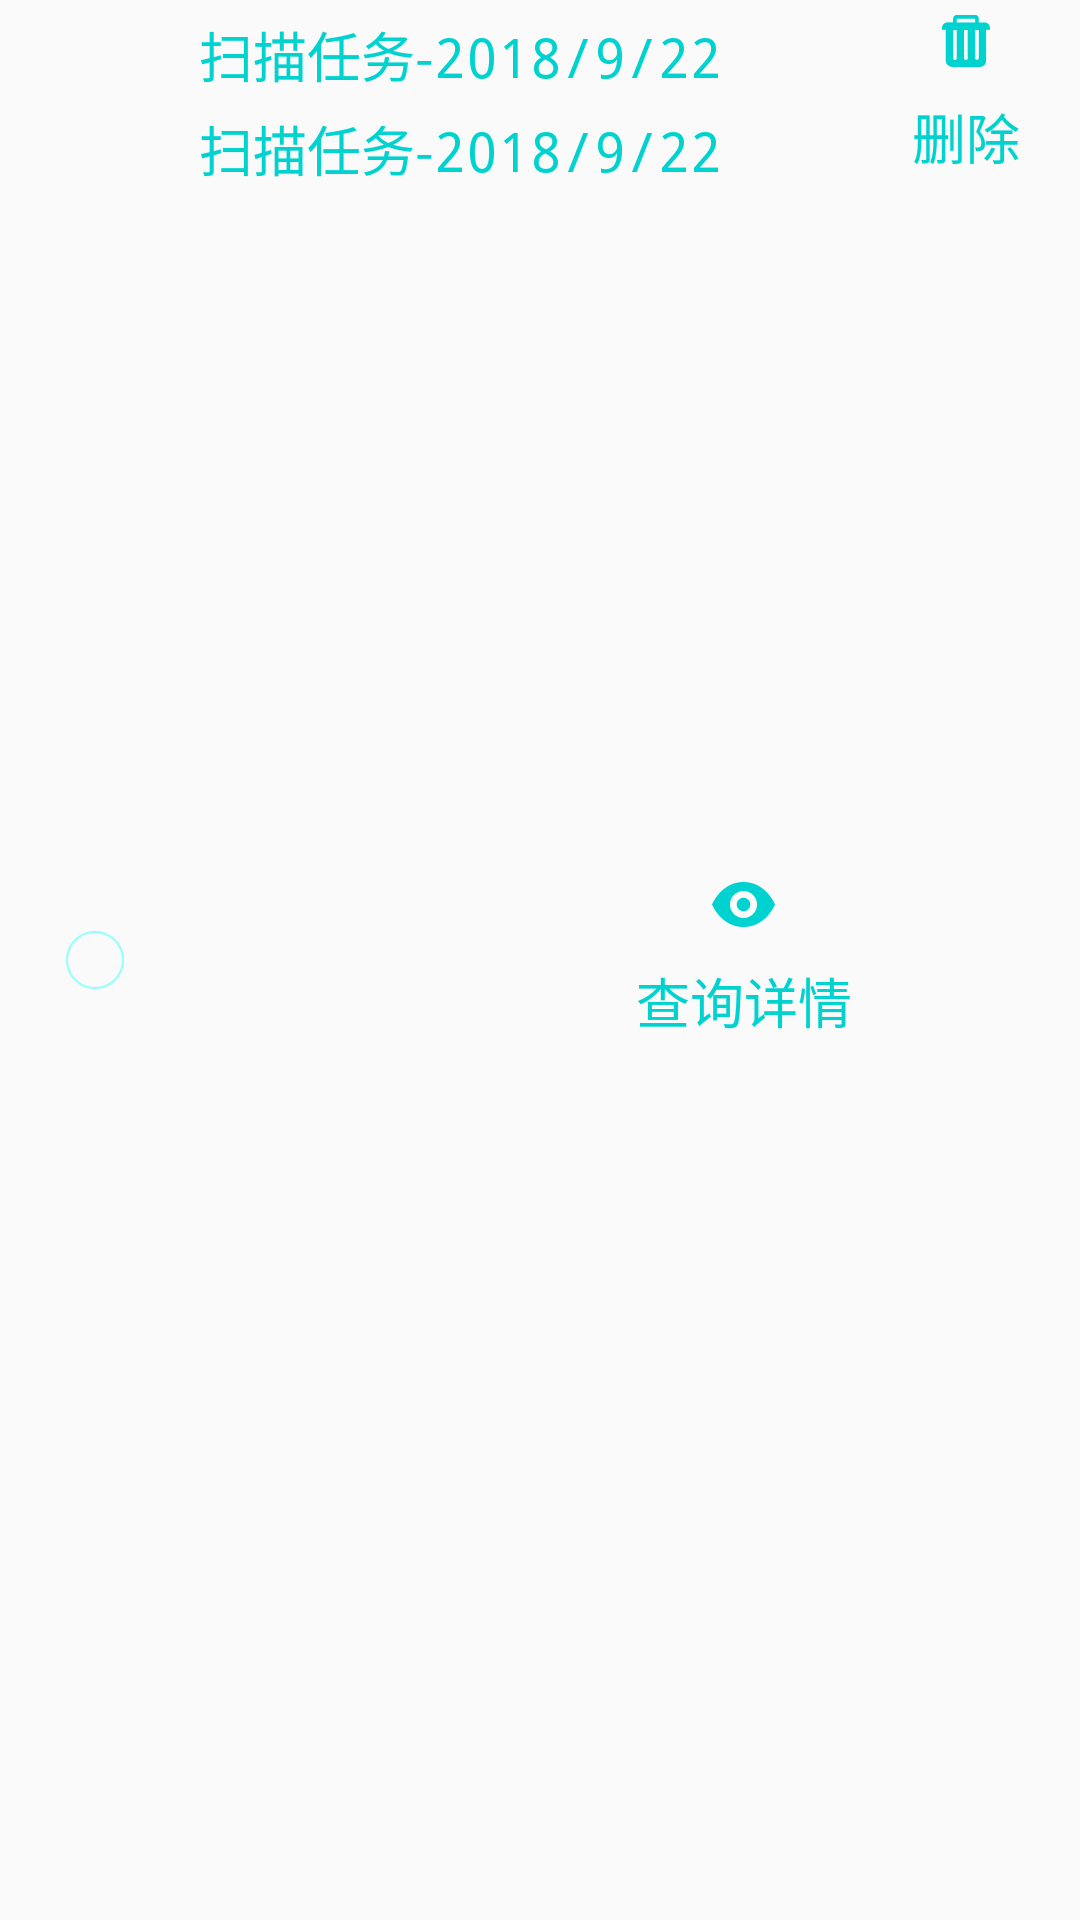

Layout XML and referenced resources for this Android screen:
<!-- AndroidManifest.xml: application theme AppTheme.Full -->
<!-- res/layout/listview_data_task.xml -->
<?xml version="1.0" encoding="utf-8"?>
<RelativeLayout xmlns:android="http://schemas.android.com/apk/res/android"
    android:layout_width="fill_parent"
    android:layout_height="wrap_content"
    android:paddingTop="5dp"
    android:paddingBottom="5dp"
    android:orientation="horizontal">

    <CheckBox
        android:id="@+id/cb_selector"
        style="@style/MyCheck_Box"
        android:layout_width="wrap_content"
        android:layout_height="wrap_content"
        android:layout_marginStart="22dp"
        android:layout_marginLeft="22dp"
        android:layout_alignParentLeft="true"
        android:layout_alignParentStart="true"
        android:layout_centerVertical="true"
        android:layout_gravity="center"
        android:gravity="center" />

    <RelativeLayout
        android:id="@+id/rl_scan_task"
        android:layout_width="wrap_content"
        android:layout_height="wrap_content"
        android:layout_marginStart="20dp"
        android:layout_marginLeft="20dp"
        android:layout_alignParentTop="true"
        android:layout_toEndOf="@+id/cb_selector"
        android:layout_toRightOf="@+id/cb_selector">

        <TextView
            android:id="@+id/tv_scan_task"
            android:layout_width="wrap_content"
            android:layout_height="wrap_content"
            android:layout_marginBottom="5dp"
            android:text="扫描任务-2018/9/22"
            android:textColor="#00d2d0"
            android:textSize="18.0sp"
            android:typeface="monospace" />

        <TextView
            android:id="@+id/tv_scan_dt"
            android:layout_width="wrap_content"
            android:layout_height="wrap_content"
            android:layout_below="@+id/tv_scan_task"
            android:text="扫描任务-2018/9/22"
            android:textColor="#00d2d0"
            android:textSize="18.0sp"
            android:typeface="monospace" />
    </RelativeLayout>

    <RelativeLayout
        android:id="@+id/rl_select"
        android:layout_width="wrap_content"
        android:layout_height="wrap_content"
        android:layout_marginEnd="20dp"
        android:layout_marginRight="20dp"
        android:layout_centerVertical="true"
        android:layout_gravity="center"
        android:layout_toLeftOf="@+id/rl_delete"
        android:layout_toStartOf="@+id/rl_delete"
        android:gravity="center"
        android:orientation="vertical">

        <ImageView
            android:id="@+id/img_select"
            android:layout_width="wrap_content"
            android:layout_height="wrap_content"
            android:layout_marginBottom="10dp"
            android:layout_centerHorizontal="true"
            android:src="@drawable/info" />

        <TextView
            android:layout_width="wrap_content"
            android:layout_height="wrap_content"
            android:layout_below="@+id/img_select"
            android:text="查询详情"
            android:textColor="#00d2d0"
            android:textSize="18.0sp"
            android:typeface="monospace" />

    </RelativeLayout>

    <RelativeLayout
        android:id="@+id/rl_delete"
        android:layout_width="wrap_content"
        android:layout_height="wrap_content"
        android:layout_marginRight="20dp"
        android:layout_marginEnd="20dp"
        android:layout_alignParentEnd="true"
        android:layout_alignParentRight="true"
        android:layout_alignParentTop="true"
        android:layout_gravity="center"
        android:gravity="center"
        android:orientation="vertical">

        <ImageView
            android:id="@+id/img_delete"
            android:layout_width="wrap_content"
            android:layout_height="wrap_content"
            android:layout_marginBottom="10dp"
            android:layout_centerHorizontal="true"
            android:src="@drawable/delete" />

        <TextView
            android:layout_width="wrap_content"
            android:layout_height="wrap_content"
            android:layout_below="@+id/img_delete"
            android:text="删除"
            android:textColor="#00d2d0"
            android:textSize="18.0sp"
            android:typeface="monospace" />

    </RelativeLayout>

</RelativeLayout>
<!-- resources referenced by this layout -->
<resources>
  <!-- drawable delete: png bitmap (drawable-xxhdpi, 1478 bytes) -->
  <!-- drawable info: png bitmap (drawable-xxhdpi, 2199 bytes) -->
  <style name="MyCheck_Box" parent="@android:style/Widget.CompoundButton.CheckBox">
          <item name="android:button">@drawable/cb_selector</item>
          <item name="android:paddingLeft">5.0dip</item>
          <item name="android:textSize">14sp</item>
      </style>
  <style name="AppTheme.Full" parent="AppTheme.NoActionBar">
          <item name="android:windowFullscreen">true</item>
      </style>
  <!-- drawable cb_selector (drawable) -->
  <?xml version="1.0" encoding="utf-8"?>
  <selector xmlns:android="http://schemas.android.com/apk/res/android">
      <item android:drawable="@drawable/cb_true"  android:state_checked="true"/>
      <item android:drawable="@drawable/cb_false" android:state_checked="false" />
      <item android:drawable="@drawable/cb_false" />
      <item android:drawable="@drawable/cb_true" android:state_checkable="false" />
  </selector>
  <style name="AppTheme.NoActionBar">
          <item name="windowActionBar">false</item>
          <item name="windowNoTitle">true</item>
      </style>
  <!-- drawable cb_true: png bitmap (drawable-xxhdpi, 2542 bytes) -->
  <!-- drawable cb_false: png bitmap (drawable-xxhdpi, 2185 bytes) -->
</resources>
